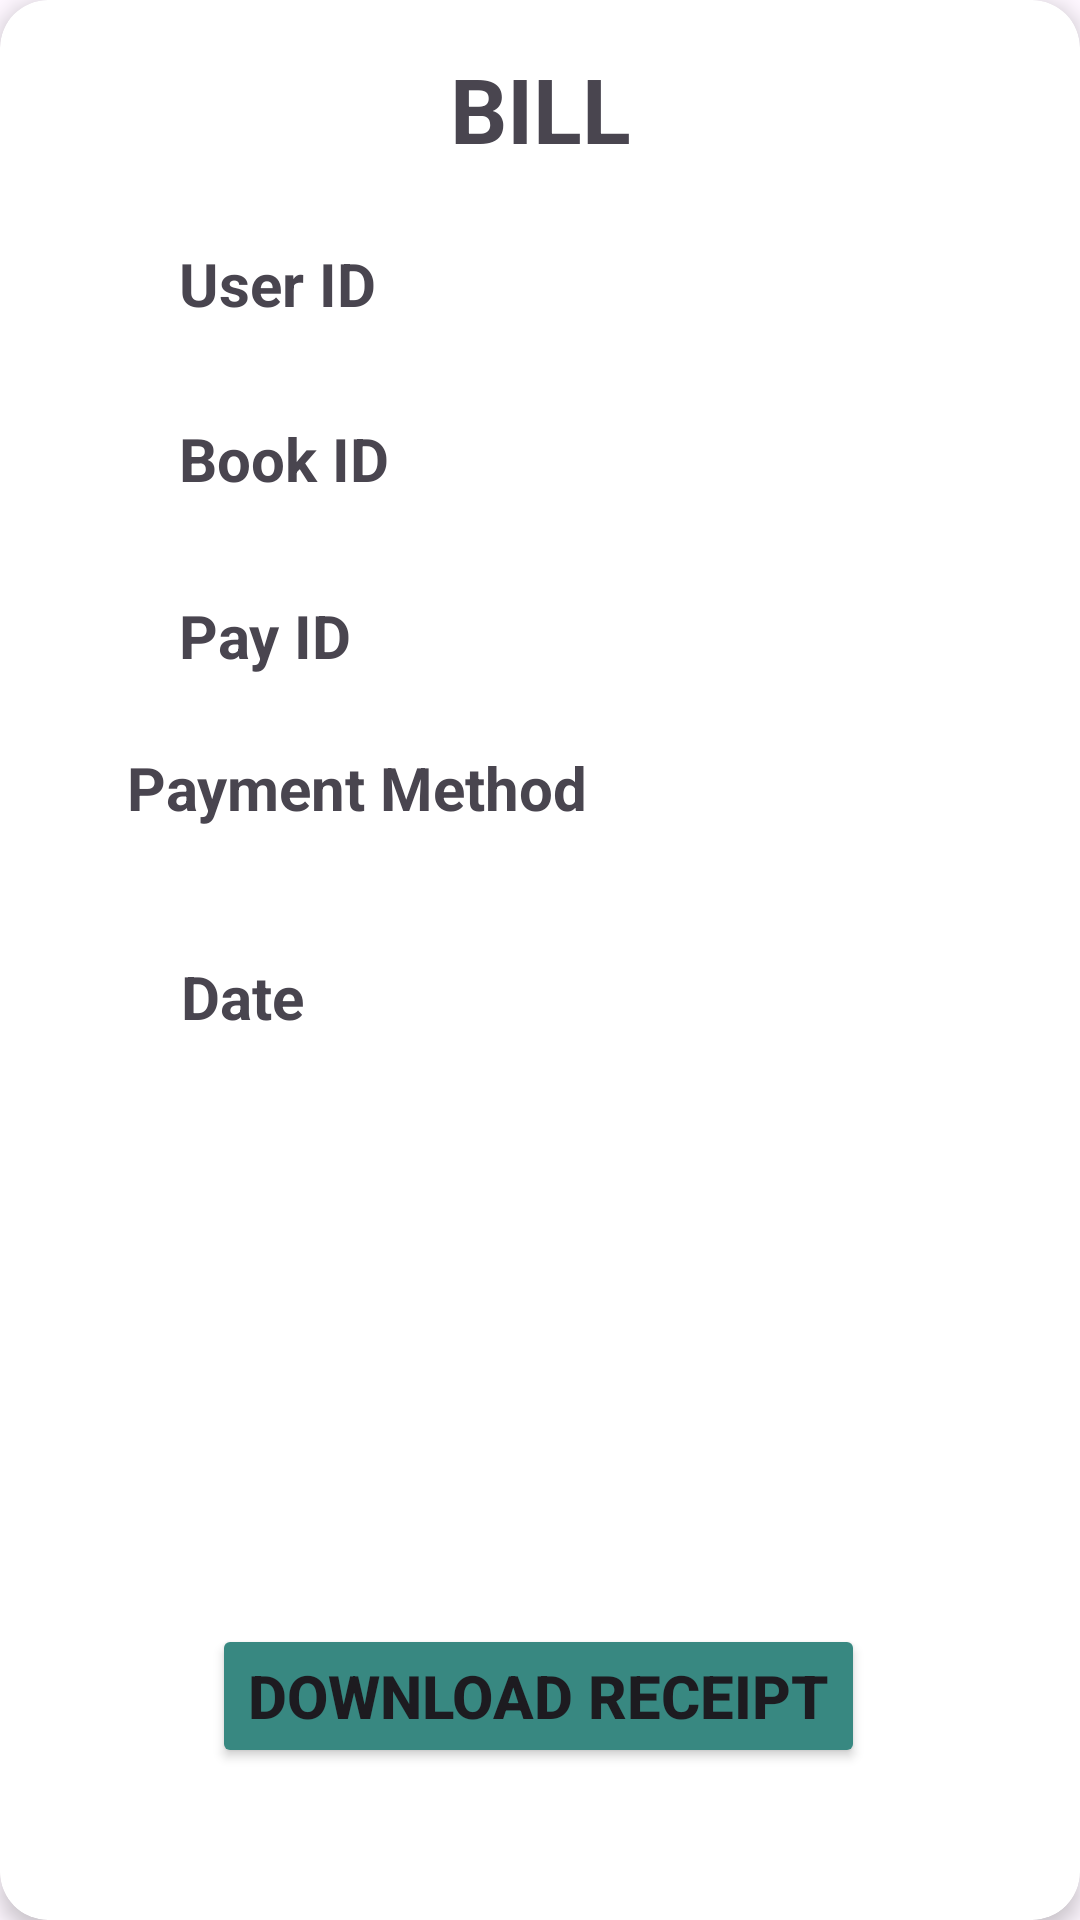

Here is an Android app screen rendered from its layout file. Give the layout XML and the strings, colors and styles it references.
<!-- AndroidManifest.xml: application theme Theme.Crickethub -->
<!-- res/layout/activity_bill.xml -->
<?xml version="1.0" encoding="utf-8"?>
<androidx.cardview.widget.CardView xmlns:android="http://schemas.android.com/apk/res/android"
    xmlns:app="http://schemas.android.com/apk/res-auto"
    xmlns:tools="http://schemas.android.com/tools"
    android:id="@+id/cardView"
    android:layout_width="match_parent"
    android:layout_height="match_parent"
    android:layout_margin="16dp"
    app:cardElevation="4dp"
    app:cardCornerRadius="16dp"
    android:background="@color/white"
    tools:context=".bill">

    <androidx.constraintlayout.widget.ConstraintLayout
        android:layout_width="match_parent"
        android:layout_height="match_parent"
        android:padding="16dp">

        <TextView
            android:id="@+id/textView22"
            android:layout_width="wrap_content"
            android:layout_height="wrap_content"
            android:text="BILL"
            android:textSize="30sp"
            android:textStyle="bold"
            app:layout_constraintBottom_toBottomOf="parent"
            app:layout_constraintEnd_toEndOf="parent"
            app:layout_constraintStart_toStartOf="parent"
            app:layout_constraintTop_toTopOf="parent"
            app:layout_constraintVertical_bias="0.0" />

        <TextView
            android:id="@+id/textView12"
            android:layout_width="wrap_content"
            android:layout_height="wrap_content"
            android:text="User ID"
            android:textSize="20sp"
            android:textStyle="bold"
            app:layout_constraintBottom_toBottomOf="parent"
            app:layout_constraintEnd_toEndOf="parent"
            app:layout_constraintHorizontal_bias="0.167"
            app:layout_constraintStart_toStartOf="parent"
            app:layout_constraintTop_toTopOf="parent"
            app:layout_constraintVertical_bias="0.112" />

        <TextView
            android:id="@+id/useridtext"
            android:layout_width="98dp"
            android:layout_height="36dp"
            android:text=" "
            android:textColor="@color/black"
            android:textStyle="bold"
            app:layout_constraintBottom_toBottomOf="parent"
            app:layout_constraintEnd_toEndOf="parent"
            app:layout_constraintHorizontal_bias="0.907"
            app:layout_constraintStart_toStartOf="parent"
            app:layout_constraintTop_toTopOf="parent"
            app:layout_constraintVertical_bias="0.114" />

        <TextView
            android:id="@+id/textView13"
            android:layout_width="wrap_content"
            android:layout_height="wrap_content"
            android:text="Book ID"
            android:textSize="20sp"
            android:textStyle="bold"
            app:layout_constraintBottom_toBottomOf="parent"
            app:layout_constraintEnd_toEndOf="parent"
            app:layout_constraintHorizontal_bias="0.169"
            app:layout_constraintStart_toStartOf="parent"
            app:layout_constraintTop_toTopOf="parent"
            app:layout_constraintVertical_bias="0.212" />

        <TextView
            android:id="@+id/bookidtext"
            android:layout_width="102dp"
            android:layout_height="43dp"
            android:text=" "
            android:textColor="@color/black"
            android:textStyle="bold"
            app:layout_constraintBottom_toBottomOf="parent"
            app:layout_constraintEnd_toEndOf="parent"
            app:layout_constraintHorizontal_bias="0.922"
            app:layout_constraintStart_toStartOf="parent"
            app:layout_constraintTop_toTopOf="parent"
            app:layout_constraintVertical_bias="0.203" />

        <TextView
            android:id="@+id/textView14"
            android:layout_width="wrap_content"
            android:layout_height="wrap_content"
            android:text="Pay ID"
            android:textSize="20sp"
            android:textStyle="bold"
            app:layout_constraintBottom_toBottomOf="parent"
            app:layout_constraintEnd_toEndOf="parent"
            app:layout_constraintHorizontal_bias="0.162"
            app:layout_constraintStart_toStartOf="parent"
            app:layout_constraintTop_toTopOf="parent"
            app:layout_constraintVertical_bias="0.314" />

        <TextView
            android:id="@+id/payidtext"
            android:layout_width="106dp"
            android:layout_height="34dp"
            android:text=" "
            android:textColor="@color/black"
            android:textStyle="bold"
            app:layout_constraintBottom_toBottomOf="parent"
            app:layout_constraintEnd_toEndOf="parent"
            app:layout_constraintHorizontal_bias="0.937"
            app:layout_constraintStart_toStartOf="parent"
            app:layout_constraintTop_toTopOf="parent"
            app:layout_constraintVertical_bias="0.317" />

        <TextView
            android:id="@+id/textView15"
            android:layout_width="wrap_content"
            android:layout_height="wrap_content"
            android:text="Payment Method"
            android:textSize="20sp"
            android:textStyle="bold"
            app:layout_constraintBottom_toBottomOf="parent"
            app:layout_constraintEnd_toEndOf="parent"
            app:layout_constraintHorizontal_bias="0.151"
            app:layout_constraintStart_toStartOf="parent"
            app:layout_constraintTop_toTopOf="parent"
            app:layout_constraintVertical_bias="0.401" />

        <TextView
            android:id="@+id/paymentmethod"
            android:layout_width="106dp"
            android:layout_height="35dp"
            android:text=" "
            android:textColor="@color/black"
            android:textStyle="bold"
            app:layout_constraintBottom_toBottomOf="parent"
            app:layout_constraintEnd_toEndOf="parent"
            app:layout_constraintHorizontal_bias="0.937"
            app:layout_constraintStart_toStartOf="parent"
            app:layout_constraintTop_toTopOf="parent"
            app:layout_constraintVertical_bias="0.393" />

        <TextView
            android:id="@+id/textView16"
            android:layout_width="wrap_content"
            android:layout_height="wrap_content"
            android:text="Date"
            android:textSize="20sp"
            android:textStyle="bold"
            app:layout_constraintBottom_toBottomOf="parent"
            app:layout_constraintEnd_toEndOf="parent"
            app:layout_constraintHorizontal_bias="0.154"
            app:layout_constraintStart_toStartOf="parent"
            app:layout_constraintTop_toTopOf="parent"
            app:layout_constraintVertical_bias="0.521" />

        <TextView
            android:id="@+id/datebill"
            android:layout_width="104dp"
            android:layout_height="34dp"
            android:text=" "
            android:textColor="@color/black"
            android:textStyle="bold"
            app:layout_constraintBottom_toBottomOf="parent"
            app:layout_constraintEnd_toEndOf="parent"
            app:layout_constraintHorizontal_bias="0.921"
            app:layout_constraintStart_toStartOf="parent"
            app:layout_constraintTop_toTopOf="parent"
            app:layout_constraintVertical_bias="0.516" />

        <Button
            android:id="@+id/button"
            android:layout_width="wrap_content"
            android:layout_height="wrap_content"
            android:layout_marginTop="20dp"
            android:text="Download Receipt"
            android:textSize="20sp"
            android:backgroundTint="#388881"
            android:textStyle="bold"
            app:layout_constraintBottom_toBottomOf="parent"
            app:layout_constraintEnd_toEndOf="parent"
            app:layout_constraintHorizontal_bias="0.496"
            app:layout_constraintStart_toStartOf="parent"
            app:layout_constraintTop_toTopOf="parent"
            app:layout_constraintVertical_bias="0.936" />

    </androidx.constraintlayout.widget.ConstraintLayout>
</androidx.cardview.widget.CardView>
<!-- resources referenced by this layout -->
<resources>
  <color name="black">#FF000000</color>
  <color name="white">#FFFFFFFF</color>
  <style name="Theme.Crickethub" parent="Base.Theme.Crickethub" />
  <style name="Base.Theme.Crickethub" parent="Theme.Material3.DayNight.NoActionBar">
          
          
      </style>
</resources>
